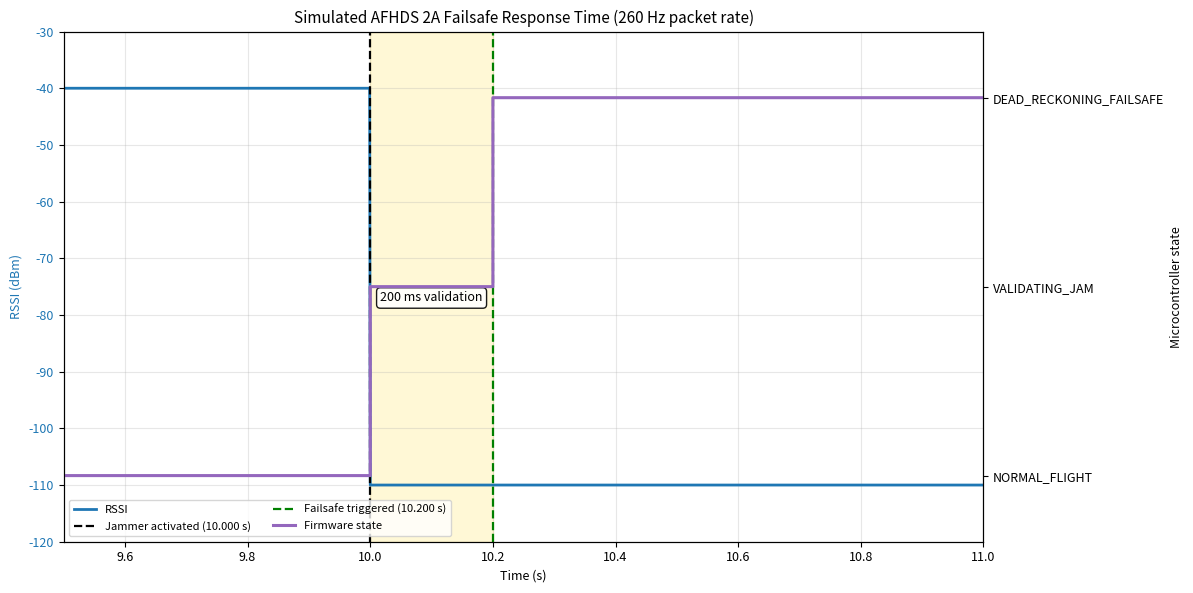
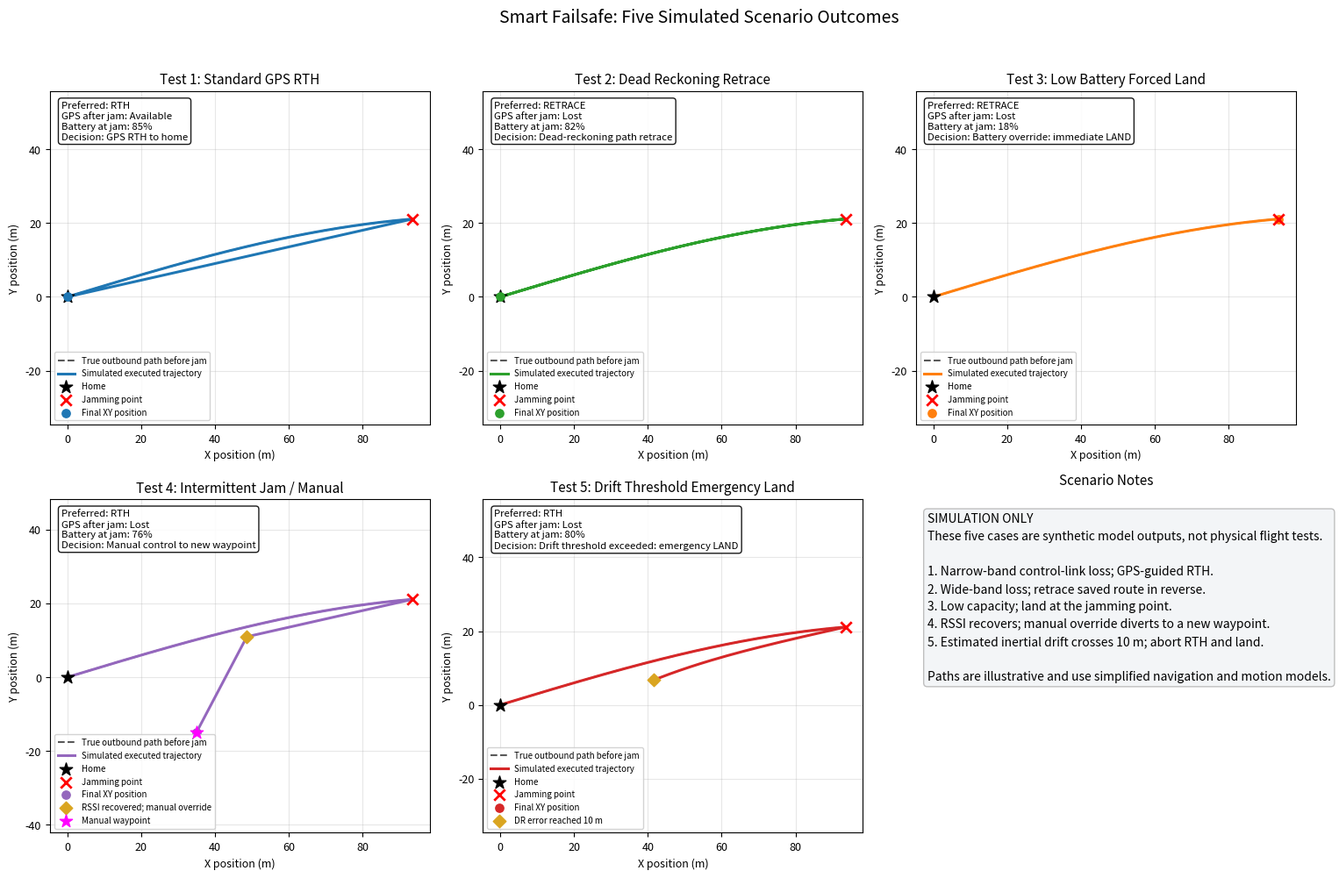

Reproduce these figures in Python, in order.
"""Five illustrative smart-failsafe simulation scenarios.

All trajectories and timings in this file are synthetic simulations, not physical
flight-test data. Label them as simulation results in any thesis or report.

Requirements: Python 3.9+, NumPy, Matplotlib.
"""

import numpy as np
import matplotlib.pyplot as plt


# -----------------------------------------------------------------------------
# Shared simulation configuration
# -----------------------------------------------------------------------------
JAM_TIME_S = 10.0
JAM_VALIDATION_S = 0.200
PLOT_START_S = 9.5
PLOT_END_S = 11.0
RESPONSE_SAMPLE_S = 0.001

FLIGHT_DURATION_S = 30.0
FLIGHT_SAMPLE_COUNT = 301
JAM_PATH_FRACTION = 0.78
RTH_SPEED_MPS = 3.0
DRIFT_ACCEL_BIAS_MPS2 = 0.060
DRIFT_LIMIT_M = 10.0
MANUAL_WAYPOINT_XY_M = np.array([35.0, -15.0])

plt.rcParams.update({
    "font.size": 9,
    "axes.titlesize": 11,
    "axes.labelsize": 9,
    "legend.fontsize": 8,
    "figure.titlesize": 14,
})


# -----------------------------------------------------------------------------
# Scenario simulation model
# -----------------------------------------------------------------------------
class FailsafeScenario:
    """Generate a synthetic flight route and simulate a configured jam response."""

    def __init__(self, name, preferred_action, gps_available, battery_percent,
                 scenario_kind, seed=1):
        self.name = name
        self.preferred_action = preferred_action
        self.gps_available = gps_available
        self.battery_percent = battery_percent
        self.scenario_kind = scenario_kind
        self.rng = np.random.default_rng(seed)

        self.flight_time_s = np.linspace(0.0, FLIGHT_DURATION_S, FLIGHT_SAMPLE_COUNT)
        self.route_xy = self._make_outbound_path(self.flight_time_s)
        self.jam_index = int(JAM_PATH_FRACTION * (FLIGHT_SAMPLE_COUNT - 1))
        self.jam_position = self.route_xy[self.jam_index].copy()

    @staticmethod
    def _make_outbound_path(time_s):
        """Smooth synthetic outbound route; origin is the home location."""
        x_m = 4.0 * time_s
        y_m = 22.0 * np.sin(0.055 * time_s)
        return np.column_stack((x_m, y_m))

    @staticmethod
    def _move_toward(start_xy, target_xy, speed_mps, dt_s=0.5):
        """Return sampled positions along a straight path, excluding the start."""
        start_xy = np.asarray(start_xy, dtype=float)
        target_xy = np.asarray(target_xy, dtype=float)
        distance = np.linalg.norm(target_xy - start_xy)
        if distance <= 1e-9:
            return np.empty((0, 2), dtype=float)
        step_count = max(1, int(np.ceil(distance / (speed_mps * dt_s))))
        fractions = np.linspace(1.0 / step_count, 1.0, step_count)
        return start_xy[None, :] + fractions[:, None] * (target_xy - start_xy)[None, :]

    def simulate(self):
        """Return the executed XY path and metadata for this scenario."""
        pre_jam_path = self.route_xy[: self.jam_index + 1].copy()
        post_jam_path = np.empty((0, 2), dtype=float)
        final_decision = ""
        event_position = None
        event_label = None
        manual_waypoint = None

        if self.scenario_kind == "gps_rth":
            post_jam_path = self._move_toward(self.jam_position, np.zeros(2), RTH_SPEED_MPS)
            final_decision = "GPS RTH to home"

        elif self.scenario_kind == "dr_retrace":
            # Stored route waypoints are followed in exact reverse order.
            post_jam_path = pre_jam_path[-2::-1].copy()
            final_decision = "Dead-reckoning path retrace"

        elif self.scenario_kind == "low_battery_land":
            # Immediate land is represented in the XY map by a stationary endpoint.
            post_jam_path = self.jam_position[None, :].copy()
            final_decision = "Battery override: immediate LAND"

        elif self.scenario_kind == "manual_recovery":
            halfway_home = 0.52 * self.jam_position
            dead_reckoning_leg = self._move_toward(
                self.jam_position, halfway_home, RTH_SPEED_MPS
            )
            manual_start = dead_reckoning_leg[-1] if len(dead_reckoning_leg) else self.jam_position
            manual_waypoint = MANUAL_WAYPOINT_XY_M.copy()
            manual_leg = self._move_toward(manual_start, manual_waypoint, RTH_SPEED_MPS)
            post_jam_path = np.vstack((dead_reckoning_leg, manual_leg))
            event_position = manual_start
            event_label = "RSSI recovered; manual override"
            final_decision = "Manual control to new waypoint"

        elif self.scenario_kind == "drift_abort":
            actual_position = self.jam_position.copy()
            estimate_drift = np.zeros(2)
            points = []
            elapsed_s = 0.0
            threshold_crossed = False

            # Accelerometer bias creates approximately quadratic position error.
            # The estimated position influences the commanded return direction.
            while elapsed_s < FLIGHT_DURATION_S:
                elapsed_s += 0.5
                estimate_drift[1] = 0.5 * DRIFT_ACCEL_BIAS_MPS2 * elapsed_s**2
                estimated_xy = actual_position + estimate_drift
                error_m = np.linalg.norm(estimate_drift)
                if error_m >= DRIFT_LIMIT_M:
                    threshold_crossed = True
                    event_position = actual_position.copy()
                    event_label = f"DR error reached {DRIFT_LIMIT_M:.0f} m"
                    points.append(actual_position.copy())
                    break

                vector_to_home = -estimated_xy
                distance = np.linalg.norm(vector_to_home)
                if distance <= RTH_SPEED_MPS * 0.5:
                    actual_position[:] = 0.0
                    points.append(actual_position.copy())
                    break

                actual_position += vector_to_home / distance * RTH_SPEED_MPS * 0.5
                # Small extra inertial random walk makes the displayed estimate less ideal.
                estimate_drift += self.rng.normal(0.0, 0.025, size=2)
                points.append(actual_position.copy())

            post_jam_path = np.asarray(points, dtype=float)
            final_decision = (
                "Drift threshold exceeded: emergency LAND"
                if threshold_crossed
                else "Dead-reckoning RTH"
            )

        else:
            raise ValueError(f"Unknown scenario kind: {self.scenario_kind}")

        if len(post_jam_path):
            executed_path = np.vstack((pre_jam_path, post_jam_path))
        else:
            executed_path = pre_jam_path.copy()

        return {
            "name": self.name,
            "preferred_action": self.preferred_action,
            "gps_available": self.gps_available,
            "battery_percent": self.battery_percent,
            "pre_jam_path": pre_jam_path,
            "executed_path": executed_path,
            "jam_position": self.jam_position.copy(),
            "final_decision": final_decision,
            "event_position": event_position,
            "event_label": event_label,
            "manual_waypoint": manual_waypoint,
        }


# -----------------------------------------------------------------------------
# Response-time figure
# -----------------------------------------------------------------------------
def plot_response_time():
    """Plot RSSI and packet-rate firmware states with a 200 ms validation delay."""
    packet_rate_hz = 260.0
    packet_period_s = 1.0 / packet_rate_hz
    sample_count = int(round((PLOT_END_S - PLOT_START_S) / RESPONSE_SAMPLE_S)) + 1
    time_s = np.linspace(PLOT_START_S, PLOT_END_S, sample_count)
    rssi_dbm = np.where(time_s < JAM_TIME_S, -40.0, -110.0)

    # Reflect evaluation on received packet boundaries. At 260 Hz, 200 ms is 52 packets.
    packet_time_s = np.arange(
        np.ceil(PLOT_START_S * packet_rate_hz),
        np.floor(PLOT_END_S * packet_rate_hz) + 1,
    ) / packet_rate_hz
    packet_state = np.zeros(packet_time_s.size, dtype=int)
    jam_seen = packet_time_s >= JAM_TIME_S
    validating = jam_seen & (packet_time_s < JAM_TIME_S + JAM_VALIDATION_S)
    failsafe = packet_time_s >= JAM_TIME_S + JAM_VALIDATION_S
    packet_state[validating] = 1
    packet_state[failsafe] = 2

    # Extend packet-sampled states to the high-resolution display timeline.
    sample_state = np.zeros(time_s.size, dtype=int)
    packet_indices = np.searchsorted(time_s, packet_time_s)
    packet_indices = np.clip(packet_indices, 0, len(time_s) - 1)
    state_change_indices = packet_indices[packet_state > 0]
    state_change_values = packet_state[packet_state > 0]
    for index, value in zip(state_change_indices, state_change_values):
        sample_state[index:] = value

    fig, ax_rssi = plt.subplots(figsize=(12, 6))
    ax_state = ax_rssi.twinx()

    ax_rssi.plot(time_s, rssi_dbm, color="tab:blue", linewidth=2.0, label="RSSI")
    ax_rssi.set_ylabel("RSSI (dBm)", color="tab:blue")
    ax_rssi.tick_params(axis="y", labelcolor="tab:blue")
    ax_rssi.set_ylim(-120.0, -30.0)
    ax_rssi.grid(True, alpha=0.3)

    ax_state.step(
        time_s, sample_state, where="post", color="tab:purple", linewidth=2.2,
        label="Firmware state",
    )
    ax_state.set_yticks([0, 1, 2])
    ax_state.set_yticklabels([
        "NORMAL_FLIGHT",
        "VALIDATING_JAM",
        "DEAD_RECKONING_FAILSAFE",
    ])
    ax_state.set_ylim(-0.35, 2.35)
    ax_state.set_ylabel("Microcontroller state")

    ax_rssi.axvline(
        JAM_TIME_S, color="black", linestyle="--", linewidth=1.6,
        label="Jammer activated (10.000 s)",
    )
    ax_rssi.axvline(
        JAM_TIME_S + JAM_VALIDATION_S, color="green", linestyle="--", linewidth=1.6,
        label="Failsafe triggered (10.200 s)",
    )
    ax_rssi.axvspan(JAM_TIME_S, JAM_TIME_S + JAM_VALIDATION_S, color="gold", alpha=0.16)
    ax_rssi.annotate(
        "200 ms validation",
        xy=(JAM_TIME_S + JAM_VALIDATION_S / 2.0, -77.0),
        ha="center",
        va="center",
        fontsize=9,
        bbox={"boxstyle": "round", "facecolor": "white", "alpha": 0.9},
    )

    ax_rssi.set_xlim(PLOT_START_S, PLOT_END_S)
    ax_rssi.set_xlabel("Time (s)")
    ax_rssi.set_title("Simulated AFHDS 2A Failsafe Response Time (260 Hz packet rate)")
    lines_a, labels_a = ax_rssi.get_legend_handles_labels()
    lines_b, labels_b = ax_state.get_legend_handles_labels()
    ax_rssi.legend(lines_a + lines_b, labels_a + labels_b, loc="lower left", ncols=2)
    fig.tight_layout()
    return fig


# -----------------------------------------------------------------------------
# Five simulated flight scenarios and trajectory figure
# -----------------------------------------------------------------------------
def build_scenarios():
    """Configure the five synthetic cases; all outputs are simulation results."""
    definitions = [
        ("Test 1: Standard GPS RTH", "RTH", True, 85.0, "gps_rth"),
        ("Test 2: Dead Reckoning Retrace", "RETRACE", False, 82.0, "dr_retrace"),
        ("Test 3: Low Battery Forced Land", "RETRACE", False, 18.0, "low_battery_land"),
        ("Test 4: Intermittent Jam / Manual", "RTH", False, 76.0, "manual_recovery"),
        ("Test 5: Drift Threshold Emergency Land", "RTH", False, 80.0, "drift_abort"),
    ]
    return [
        FailsafeScenario(name, preference, gps, battery, kind, seed=index + 1).simulate()
        for index, (name, preference, gps, battery, kind) in enumerate(definitions)
    ]


def plot_scenario_grid(results):
    """Create a 2x3 thesis-style grid containing five scenarios and a legend panel."""
    fig, axes = plt.subplots(2, 3, figsize=(16, 10))
    flat_axes = axes.ravel()
    colors = ["tab:blue", "tab:green", "tab:orange", "tab:purple", "tab:red"]

    for index, (result, ax) in enumerate(zip(results, flat_axes[:5])):
        pre_jam = result["pre_jam_path"]
        path = result["executed_path"]
        color = colors[index]

        ax.plot(
            pre_jam[:, 0], pre_jam[:, 1], color="0.35", linestyle="--",
            linewidth=1.5, label="True outbound path before jam",
        )
        ax.plot(
            path[:, 0], path[:, 1], color=color, linewidth=2.2,
            label="Simulated executed trajectory",
        )
        ax.scatter(
            0.0, 0.0, color="black", marker="*", s=120, zorder=5, label="Home",
        )
        ax.scatter(
            result["jam_position"][0], result["jam_position"][1],
            color="red", marker="x", s=80, linewidths=2.0, zorder=6,
            label="Jamming point",
        )
        ax.scatter(
            path[-1, 0], path[-1, 1], color=color, marker="o", s=45,
            zorder=5, label="Final XY position",
        )

        event_position = result["event_position"]
        if event_position is not None:
            ax.scatter(
                event_position[0], event_position[1], color="goldenrod", marker="D",
                s=55, zorder=7, label=result["event_label"],
            )
        if result["manual_waypoint"] is not None:
            ax.scatter(
                result["manual_waypoint"][0], result["manual_waypoint"][1],
                color="magenta", marker="*", s=115, zorder=7,
                label="Manual waypoint",
            )

        gps_text = "Available" if result["gps_available"] else "Lost"
        details = (
            f"Preferred: {result['preferred_action']}\n"
            f"GPS after jam: {gps_text}\n"
            f"Battery at jam: {result['battery_percent']:.0f}%\n"
            f"Decision: {result['final_decision']}"
        )
        ax.text(
            0.03, 0.97, details, transform=ax.transAxes, va="top", fontsize=8.2,
            bbox={"boxstyle": "round", "facecolor": "white", "alpha": 0.9},
        )
        ax.set_title(result["name"])
        ax.set_xlabel("X position (m)")
        ax.set_ylabel("Y position (m)")
        ax.grid(True, alpha=0.3)
        ax.set_aspect("equal", adjustable="datalim")
        ax.legend(loc="lower left", fontsize=7, framealpha=0.85)

    # Sixth panel: shared interpretation and simulation disclosure.
    legend_ax = flat_axes[5]
    legend_ax.axis("off")
    legend_ax.set_title("Scenario Notes", pad=12)
    legend_text = (
        "SIMULATION ONLY\n"
        "These five cases are synthetic model outputs, not physical flight tests.\n\n"
        "1. Narrow-band control-link loss; GPS-guided RTH.\n"
        "2. Wide-band loss; retrace saved route in reverse.\n"
        "3. Low capacity; land at the jamming point.\n"
        "4. RSSI recovers; manual override diverts to a new waypoint.\n"
        "5. Estimated inertial drift crosses 10 m; abort RTH and land.\n\n"
        "Paths are illustrative and use simplified navigation and motion models."
    )
    legend_ax.text(
        0.03, 0.96, legend_text, transform=legend_ax.transAxes,
        ha="left", va="top", fontsize=10, linespacing=1.55,
        bbox={"boxstyle": "round", "facecolor": "#f3f5f7", "edgecolor": "0.75", "alpha": 1.0},
    )

    fig.suptitle("Smart Failsafe: Five Simulated Scenario Outcomes", y=0.995)
    fig.tight_layout(rect=(0.0, 0.0, 1.0, 0.97))
    return fig


# -----------------------------------------------------------------------------
# Main
# -----------------------------------------------------------------------------
if __name__ == "__main__":
    simulation_results = build_scenarios()
    plot_response_time()
    plot_scenario_grid(simulation_results)
    plt.show()
